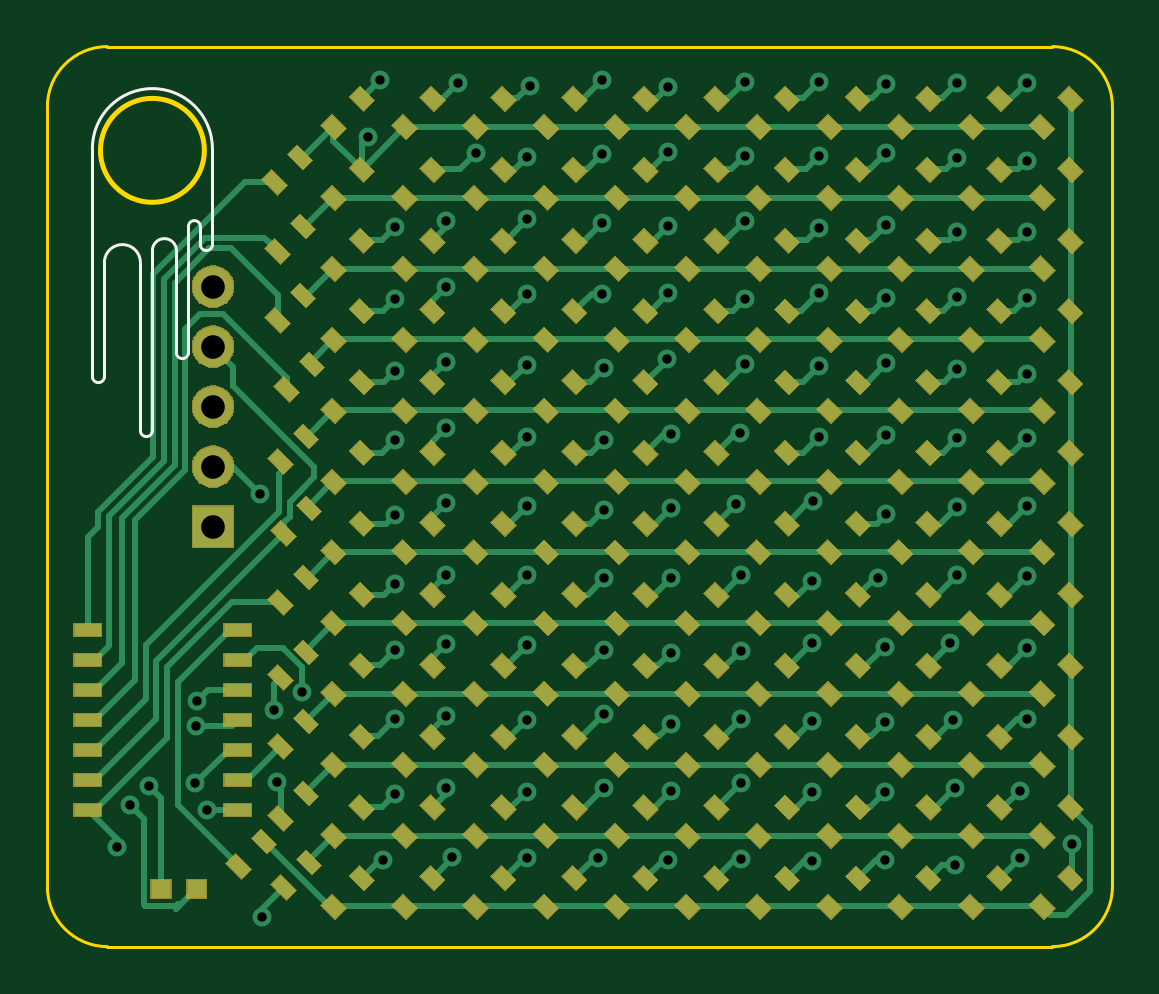
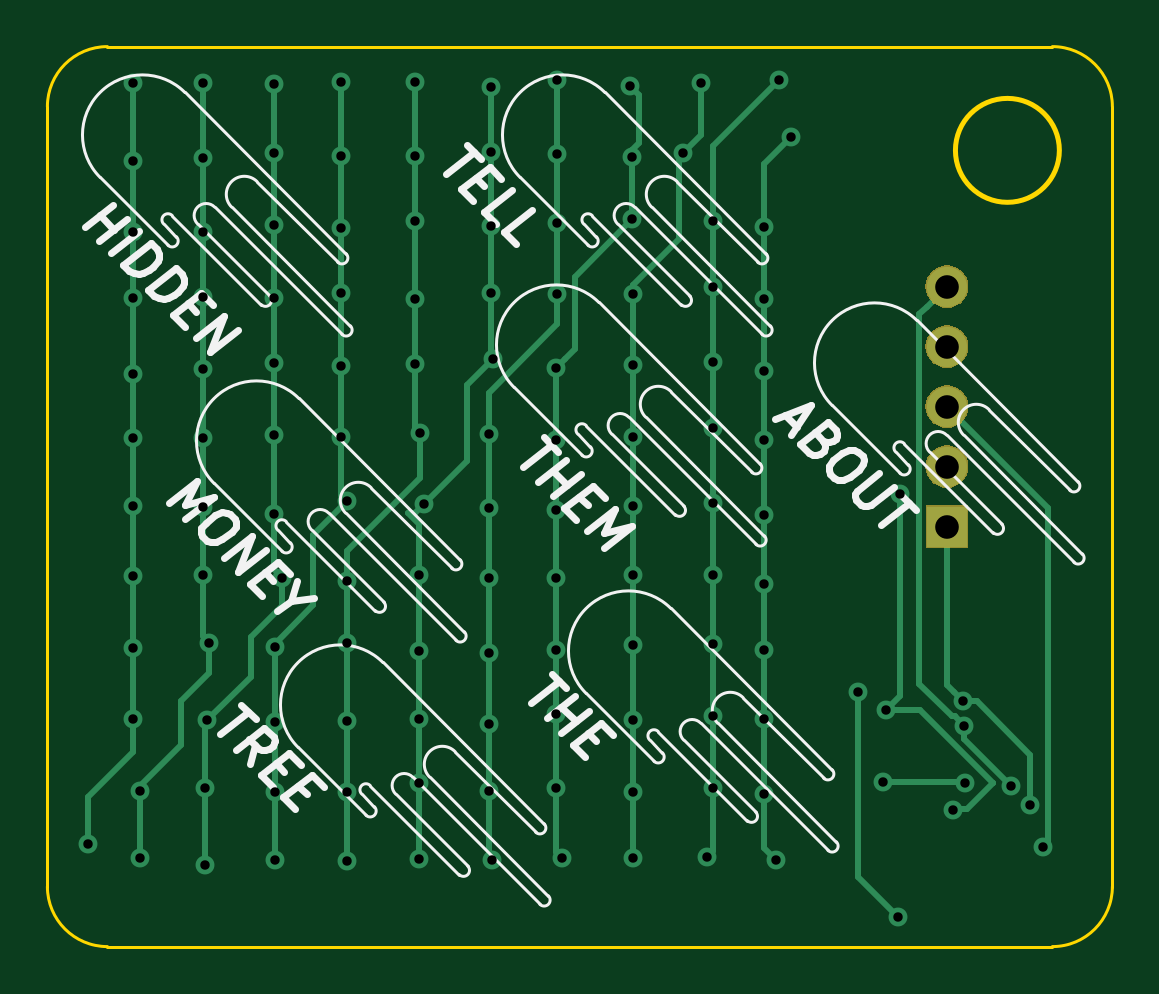
Circuit board: 8 layer files. Board 45.1 x 38.1 mm.
- bottom_copper: test_samd11-B_Cu.gbl (12707 bytes)
- bottom_mask: test_samd11-B_Mask.gbs (5349 bytes)
- bottom_silk: test_samd11-B_SilkS.gbo (12732 bytes)
- outline: test_samd11-Edge_Cuts.gm1 (1058 bytes)
- top_copper: test_samd11-F_Cu.gtl (78878 bytes)
- top_mask: test_samd11-F_Mask.gts (53685 bytes)
- top_silk: test_samd11-F_SilkS.gto (1467 bytes)
- drill: test_samd11.drl (2124 bytes)

=== bottom_copper: test_samd11-B_Cu.gbl (12707 bytes, source omitted) ===
=== bottom_mask: test_samd11-B_Mask.gbs ===
G04 #@! TF.GenerationSoftware,KiCad,Pcbnew,(5.1.2)-2*
G04 #@! TF.CreationDate,2020-03-23T21:36:54-04:00*
G04 #@! TF.ProjectId,test_samd11,74657374-5f73-4616-9d64-31312e6b6963,rev?*
G04 #@! TF.SameCoordinates,Original*
G04 #@! TF.FileFunction,Soldermask,Bot*
G04 #@! TF.FilePolarity,Negative*
%FSLAX46Y46*%
G04 Gerber Fmt 4.6, Leading zero omitted, Abs format (unit mm)*
G04 Created by KiCad (PCBNEW (5.1.2)-2) date 2020-03-23 21:36:54*
%MOMM*%
%LPD*%
G04 APERTURE LIST*
%ADD10C,0.100000*%
G04 APERTURE END LIST*
D10*
G36*
X42836400Y-49161000D02*
G01*
X41034400Y-49161000D01*
X41034400Y-47359000D01*
X42836400Y-47359000D01*
X42836400Y-49161000D01*
X42836400Y-49161000D01*
G37*
G36*
X42045842Y-44825518D02*
G01*
X42112027Y-44832037D01*
X42281866Y-44883557D01*
X42438391Y-44967222D01*
X42474129Y-44996552D01*
X42575586Y-45079814D01*
X42658848Y-45181271D01*
X42688178Y-45217009D01*
X42771843Y-45373534D01*
X42823363Y-45543373D01*
X42840759Y-45720000D01*
X42823363Y-45896627D01*
X42771843Y-46066466D01*
X42688178Y-46222991D01*
X42658848Y-46258729D01*
X42575586Y-46360186D01*
X42474129Y-46443448D01*
X42438391Y-46472778D01*
X42281866Y-46556443D01*
X42112027Y-46607963D01*
X42045842Y-46614482D01*
X41979660Y-46621000D01*
X41891140Y-46621000D01*
X41824958Y-46614482D01*
X41758773Y-46607963D01*
X41588934Y-46556443D01*
X41432409Y-46472778D01*
X41396671Y-46443448D01*
X41295214Y-46360186D01*
X41211952Y-46258729D01*
X41182622Y-46222991D01*
X41098957Y-46066466D01*
X41047437Y-45896627D01*
X41030041Y-45720000D01*
X41047437Y-45543373D01*
X41098957Y-45373534D01*
X41182622Y-45217009D01*
X41211952Y-45181271D01*
X41295214Y-45079814D01*
X41396671Y-44996552D01*
X41432409Y-44967222D01*
X41588934Y-44883557D01*
X41758773Y-44832037D01*
X41824958Y-44825518D01*
X41891140Y-44819000D01*
X41979660Y-44819000D01*
X42045842Y-44825518D01*
X42045842Y-44825518D01*
G37*
G36*
X42045842Y-42285518D02*
G01*
X42112027Y-42292037D01*
X42281866Y-42343557D01*
X42438391Y-42427222D01*
X42474129Y-42456552D01*
X42575586Y-42539814D01*
X42658848Y-42641271D01*
X42688178Y-42677009D01*
X42771843Y-42833534D01*
X42823363Y-43003373D01*
X42840759Y-43180000D01*
X42823363Y-43356627D01*
X42771843Y-43526466D01*
X42688178Y-43682991D01*
X42658848Y-43718729D01*
X42575586Y-43820186D01*
X42474129Y-43903448D01*
X42438391Y-43932778D01*
X42281866Y-44016443D01*
X42112027Y-44067963D01*
X42045843Y-44074481D01*
X41979660Y-44081000D01*
X41891140Y-44081000D01*
X41824957Y-44074481D01*
X41758773Y-44067963D01*
X41588934Y-44016443D01*
X41432409Y-43932778D01*
X41396671Y-43903448D01*
X41295214Y-43820186D01*
X41211952Y-43718729D01*
X41182622Y-43682991D01*
X41098957Y-43526466D01*
X41047437Y-43356627D01*
X41030041Y-43180000D01*
X41047437Y-43003373D01*
X41098957Y-42833534D01*
X41182622Y-42677009D01*
X41211952Y-42641271D01*
X41295214Y-42539814D01*
X41396671Y-42456552D01*
X41432409Y-42427222D01*
X41588934Y-42343557D01*
X41758773Y-42292037D01*
X41824958Y-42285518D01*
X41891140Y-42279000D01*
X41979660Y-42279000D01*
X42045842Y-42285518D01*
X42045842Y-42285518D01*
G37*
G36*
X42045842Y-39745518D02*
G01*
X42112027Y-39752037D01*
X42281866Y-39803557D01*
X42438391Y-39887222D01*
X42474129Y-39916552D01*
X42575586Y-39999814D01*
X42658848Y-40101271D01*
X42688178Y-40137009D01*
X42771843Y-40293534D01*
X42823363Y-40463373D01*
X42840759Y-40640000D01*
X42823363Y-40816627D01*
X42771843Y-40986466D01*
X42688178Y-41142991D01*
X42658848Y-41178729D01*
X42575586Y-41280186D01*
X42474129Y-41363448D01*
X42438391Y-41392778D01*
X42281866Y-41476443D01*
X42112027Y-41527963D01*
X42045842Y-41534482D01*
X41979660Y-41541000D01*
X41891140Y-41541000D01*
X41824958Y-41534482D01*
X41758773Y-41527963D01*
X41588934Y-41476443D01*
X41432409Y-41392778D01*
X41396671Y-41363448D01*
X41295214Y-41280186D01*
X41211952Y-41178729D01*
X41182622Y-41142991D01*
X41098957Y-40986466D01*
X41047437Y-40816627D01*
X41030041Y-40640000D01*
X41047437Y-40463373D01*
X41098957Y-40293534D01*
X41182622Y-40137009D01*
X41211952Y-40101271D01*
X41295214Y-39999814D01*
X41396671Y-39916552D01*
X41432409Y-39887222D01*
X41588934Y-39803557D01*
X41758773Y-39752037D01*
X41824958Y-39745518D01*
X41891140Y-39739000D01*
X41979660Y-39739000D01*
X42045842Y-39745518D01*
X42045842Y-39745518D01*
G37*
G36*
X42045842Y-37205518D02*
G01*
X42112027Y-37212037D01*
X42281866Y-37263557D01*
X42438391Y-37347222D01*
X42474129Y-37376552D01*
X42575586Y-37459814D01*
X42658848Y-37561271D01*
X42688178Y-37597009D01*
X42771843Y-37753534D01*
X42823363Y-37923373D01*
X42840759Y-38100000D01*
X42823363Y-38276627D01*
X42771843Y-38446466D01*
X42688178Y-38602991D01*
X42658848Y-38638729D01*
X42575586Y-38740186D01*
X42474129Y-38823448D01*
X42438391Y-38852778D01*
X42281866Y-38936443D01*
X42112027Y-38987963D01*
X42045843Y-38994481D01*
X41979660Y-39001000D01*
X41891140Y-39001000D01*
X41824957Y-38994481D01*
X41758773Y-38987963D01*
X41588934Y-38936443D01*
X41432409Y-38852778D01*
X41396671Y-38823448D01*
X41295214Y-38740186D01*
X41211952Y-38638729D01*
X41182622Y-38602991D01*
X41098957Y-38446466D01*
X41047437Y-38276627D01*
X41030041Y-38100000D01*
X41047437Y-37923373D01*
X41098957Y-37753534D01*
X41182622Y-37597009D01*
X41211952Y-37561271D01*
X41295214Y-37459814D01*
X41396671Y-37376552D01*
X41432409Y-37347222D01*
X41588934Y-37263557D01*
X41758773Y-37212037D01*
X41824958Y-37205518D01*
X41891140Y-37199000D01*
X41979660Y-37199000D01*
X42045842Y-37205518D01*
X42045842Y-37205518D01*
G37*
M02*

=== bottom_silk: test_samd11-B_SilkS.gbo (12732 bytes, source omitted) ===
=== outline: test_samd11-Edge_Cuts.gm1 ===
G04 #@! TF.GenerationSoftware,KiCad,Pcbnew,(5.1.2)-2*
G04 #@! TF.CreationDate,2020-03-23T21:36:54-04:00*
G04 #@! TF.ProjectId,test_samd11,74657374-5f73-4616-9d64-31312e6b6963,rev?*
G04 #@! TF.SameCoordinates,Original*
G04 #@! TF.FileFunction,Profile,NP*
%FSLAX46Y46*%
G04 Gerber Fmt 4.6, Leading zero omitted, Abs format (unit mm)*
G04 Created by KiCad (PCBNEW (5.1.2)-2) date 2020-03-23 21:36:54*
%MOMM*%
%LPD*%
G04 APERTURE LIST*
%ADD10C,0.200000*%
%ADD11C,0.120000*%
G04 APERTURE END LIST*
D10*
X41570000Y-32332107D02*
G75*
G03X41570000Y-32332107I-2200000J0D01*
G01*
D11*
X77470000Y-27940000D02*
G75*
G02X80010000Y-30480000I0J-2540000D01*
G01*
X80010000Y-63500000D02*
G75*
G02X77470000Y-66040000I-2540000J0D01*
G01*
X34925000Y-30480000D02*
G75*
G02X37465000Y-27940000I2540000J0D01*
G01*
X37465000Y-66040000D02*
G75*
G02X34925000Y-63500000I0J2540000D01*
G01*
X34925000Y-63500000D02*
X34925000Y-30480000D01*
X77470000Y-66040000D02*
X37465000Y-66040000D01*
X80010000Y-30480000D02*
X80010000Y-63500000D01*
X37465000Y-27940000D02*
X77470000Y-27940000D01*
M02*

=== top_copper: test_samd11-F_Cu.gtl (78878 bytes, source omitted) ===
=== top_mask: test_samd11-F_Mask.gts (53685 bytes, source omitted) ===
=== top_silk: test_samd11-F_SilkS.gto ===
G04 #@! TF.GenerationSoftware,KiCad,Pcbnew,(5.1.2)-2*
G04 #@! TF.CreationDate,2020-03-23T21:36:54-04:00*
G04 #@! TF.ProjectId,test_samd11,74657374-5f73-4616-9d64-31312e6b6963,rev?*
G04 #@! TF.SameCoordinates,Original*
G04 #@! TF.FileFunction,Legend,Top*
G04 #@! TF.FilePolarity,Positive*
%FSLAX46Y46*%
G04 Gerber Fmt 4.6, Leading zero omitted, Abs format (unit mm)*
G04 Created by KiCad (PCBNEW (5.1.2)-2) date 2020-03-23 21:36:54*
%MOMM*%
%LPD*%
G04 APERTURE LIST*
%ADD10C,0.120000*%
G04 APERTURE END LIST*
D10*
X36830000Y-32258000D02*
G75*
G02X41910000Y-32258000I2540000J0D01*
G01*
X39370000Y-44196000D02*
G75*
G02X38862000Y-44196000I-254000J0D01*
G01*
X39370000Y-36576000D02*
G75*
G02X40386000Y-36576000I508000J0D01*
G01*
X40894000Y-40894000D02*
G75*
G02X40386000Y-40894000I-254000J0D01*
G01*
X40894000Y-35560000D02*
G75*
G02X41402000Y-35560000I254000J0D01*
G01*
X41910000Y-36322000D02*
G75*
G02X41402000Y-36322000I-254000J0D01*
G01*
X41402000Y-36322000D02*
X41402000Y-35560000D01*
X40894000Y-40894000D02*
X40894000Y-35560000D01*
X40386000Y-36576000D02*
X40386000Y-40894000D01*
X39370000Y-36576000D02*
X39370000Y-44196000D01*
X38862000Y-37084000D02*
X38862000Y-44196000D01*
X37338000Y-37084000D02*
G75*
G02X38862000Y-37084000I762000J0D01*
G01*
X37338000Y-41910000D02*
X37338000Y-37084000D01*
X37338000Y-41910000D02*
G75*
G02X36830000Y-41910000I-254000J0D01*
G01*
X41910000Y-32258000D02*
X41910000Y-36322000D01*
X36830000Y-32258000D02*
X36830000Y-41910000D01*
M02*

=== drill: test_samd11.drl ===
M48
; DRILL file {KiCad (5.1.2)-2} date 3/23/2020 9:36:56 PM
; FORMAT={-:-/ absolute / inch / decimal}
; #@! TF.CreationDate,2020-03-23T21:36:56-04:00
; #@! TF.GenerationSoftware,Kicad,Pcbnew,(5.1.2)-2
FMAT,2
INCH
T1C0.0157
T2C0.0394
%
G90
G05
T1
X1.491Y-2.434
X1.512Y-2.364
X1.544Y-2.332
X1.621Y-2.328
X1.622Y-2.232
X1.6237Y-2.1914
X1.6405Y-2.3718
X1.729Y-1.845
X1.733Y-2.55
X1.752Y-2.205
X1.758Y-2.326
X1.799Y-2.176
X1.91Y-1.25
X1.93Y-1.155
X1.935Y-2.455
X1.955Y-1.4
X1.955Y-1.52
X1.955Y-1.64
X1.955Y-1.755
X1.955Y-1.88
X1.955Y-1.995
X1.955Y-2.105
X1.955Y-2.22
X1.955Y-2.345
X2.04Y-1.39
X2.04Y-1.5
X2.04Y-1.625
X2.04Y-1.735
X2.04Y-1.86
X2.04Y-1.98
X2.04Y-2.095
X2.04Y-2.215
X2.04Y-2.335
X2.05Y-2.45
X2.06Y-1.16
X2.09Y-1.278
X2.174Y-1.512
X2.174Y-1.63
X2.174Y-1.75
X2.174Y-1.866
X2.174Y-1.98
X2.174Y-2.098
X2.174Y-2.222
X2.174Y-2.342
X2.174Y-2.452
X2.175Y-1.284
X2.175Y-1.388
X2.179Y-1.165
X2.293Y-2.452
X2.3Y-1.156
X2.3Y-1.279
X2.3Y-1.394
X2.3Y-1.512
X2.303Y-1.636
X2.303Y-1.755
X2.303Y-1.872
X2.303Y-1.986
X2.303Y-2.105
X2.303Y-2.213
X2.303Y-2.336
X2.407Y-1.621
X2.409Y-2.455
X2.41Y-1.167
X2.41Y-1.275
X2.41Y-1.399
X2.41Y-1.511
X2.414Y-1.746
X2.414Y-1.869
X2.414Y-1.986
X2.414Y-2.11
X2.414Y-2.229
X2.414Y-2.341
X2.522Y-1.862
X2.529Y-1.744
X2.531Y-1.981
X2.531Y-2.107
X2.531Y-2.221
X2.531Y-2.327
X2.531Y-2.454
X2.537Y-1.159
X2.537Y-1.282
X2.537Y-1.39
X2.537Y-1.521
X2.537Y-1.629
X2.65Y-1.99
X2.65Y-2.094
X2.65Y-2.224
X2.65Y-2.342
X2.65Y-2.458
X2.651Y-1.858
X2.661Y-1.159
X2.661Y-1.283
X2.661Y-1.402
X2.661Y-1.511
X2.661Y-1.633
X2.661Y-1.751
X2.759Y-1.985
X2.771Y-2.1
X2.771Y-2.226
X2.771Y-2.342
X2.771Y-2.455
X2.773Y-1.163
X2.773Y-1.277
X2.773Y-1.398
X2.773Y-1.519
X2.773Y-1.628
X2.773Y-1.747
X2.773Y-1.879
X2.88Y-2.094
X2.884Y-2.223
X2.888Y-2.336
X2.888Y-2.464
X2.891Y-1.161
X2.891Y-1.286
X2.891Y-1.409
X2.891Y-1.517
X2.891Y-1.638
X2.891Y-1.753
X2.891Y-1.867
X2.891Y-1.98
X2.996Y-2.34
X2.996Y-2.452
X3.007Y-1.161
X3.007Y-1.29
X3.007Y-1.409
X3.007Y-1.519
X3.007Y-1.645
X3.007Y-1.753
X3.007Y-1.866
X3.007Y-1.983
X3.007Y-2.103
X3.007Y-2.22
X3.083Y-2.429
T2
X1.651Y-1.5
X1.651Y-1.6
X1.651Y-1.7
X1.651Y-1.8
X1.651Y-1.9
T0
M30

